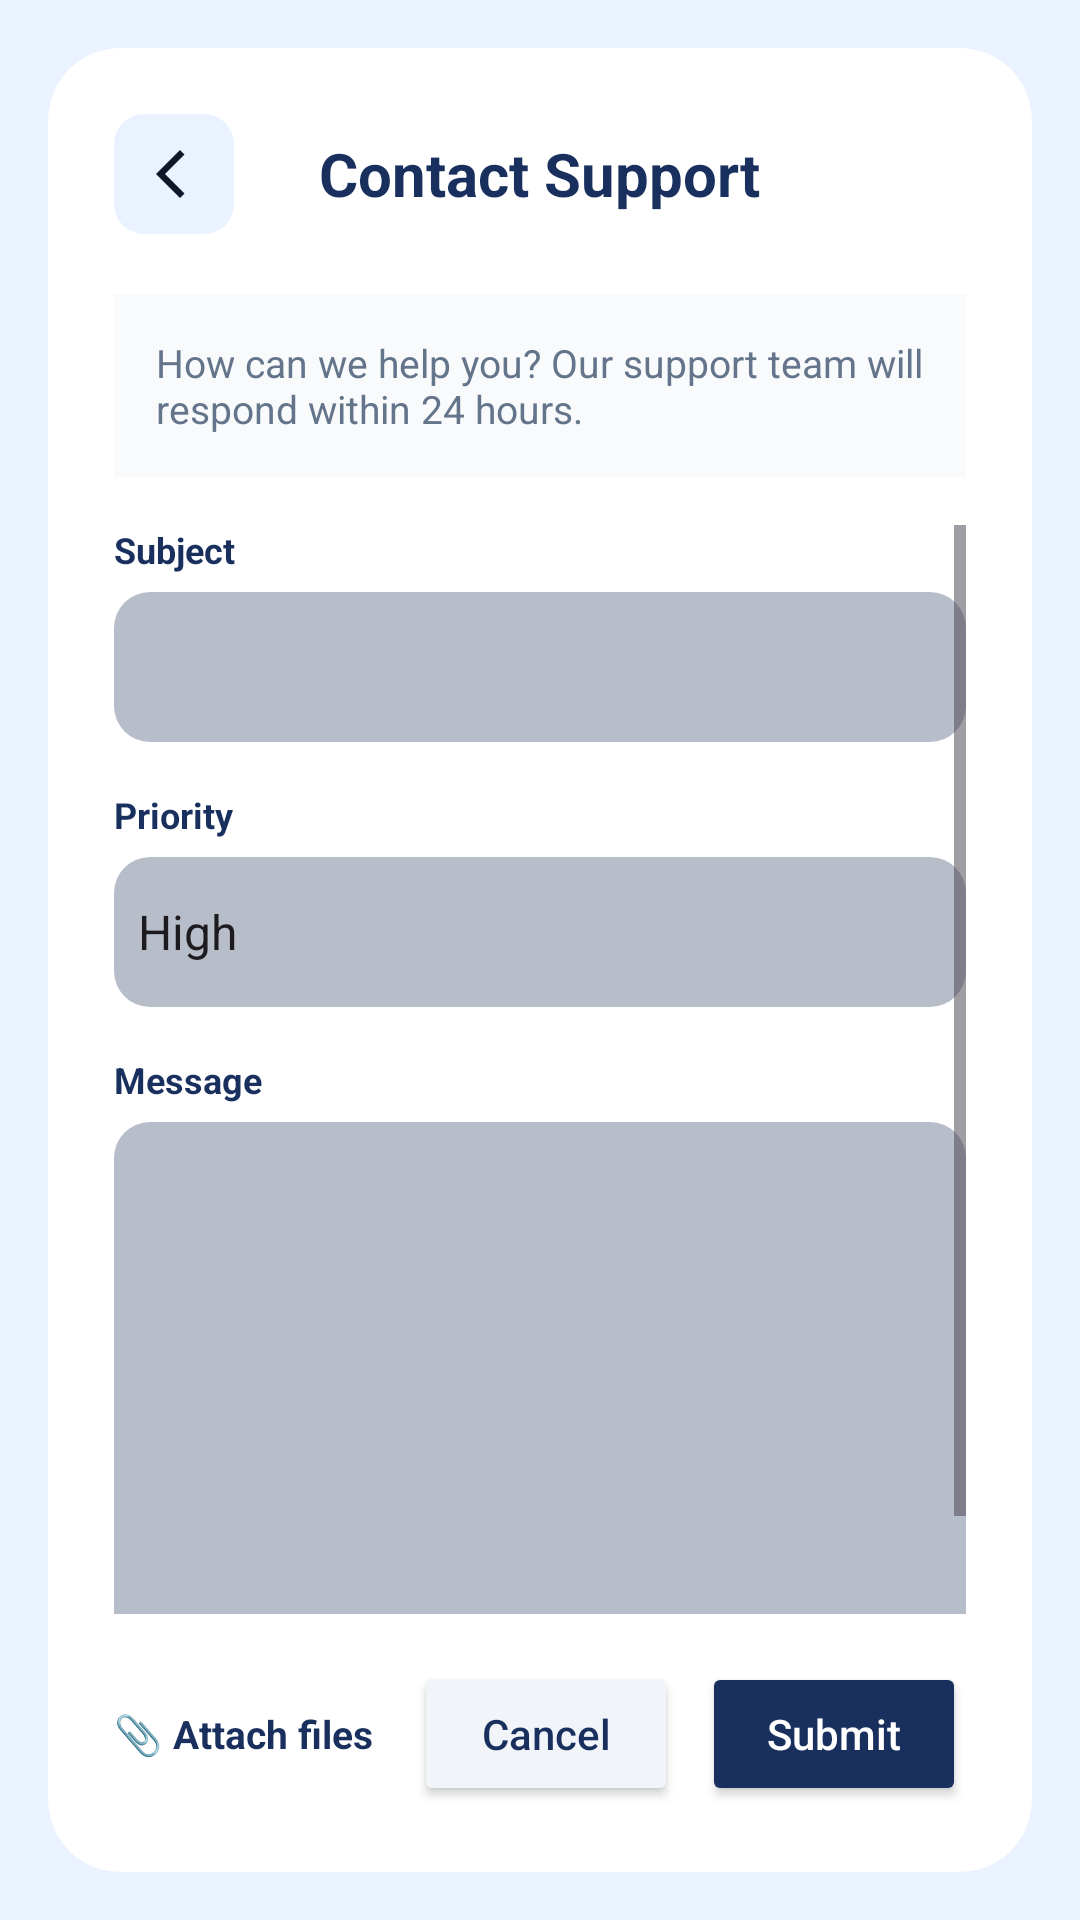

Layout XML and referenced resources for this Android screen:
<!-- AndroidManifest.xml: application theme Theme.TaskSyncProjectManagementApp -->
<!-- res/layout/activity_contact_support.xml -->
<?xml version="1.0" encoding="utf-8"?>
<androidx.constraintlayout.widget.ConstraintLayout xmlns:android="http://schemas.android.com/apk/res/android"
    xmlns:app="http://schemas.android.com/apk/res-auto"
    android:layout_width="match_parent"
    android:layout_height="match_parent"
    android:background="#EAF3FF">

    <androidx.cardview.widget.CardView
        android:layout_width="match_parent"
        android:layout_height="match_parent"
        android:layout_margin="16dp"
        app:cardCornerRadius="24dp"
        app:cardElevation="0dp">

        <LinearLayout
            android:layout_width="match_parent"
            android:layout_height="match_parent"
            android:orientation="vertical"
            android:padding="22dp">

            <RelativeLayout
                android:layout_width="match_parent"
                android:layout_height="wrap_content">

                <ImageButton
                    android:id="@+id/btnBack"
                    android:layout_width="40dp"
                    android:layout_height="40dp"
                    android:background="@drawable/bg_icon_button"
                    android:src="@drawable/ic_back"
                    android:layout_alignParentStart="true" />

                <TextView
                    android:id="@+id/tvTitle"
                    android:layout_width="wrap_content"
                    android:layout_height="wrap_content"
                    android:text="Contact Support"
                    android:textColor="#192F5D"
                    android:textSize="20sp"
                    android:textStyle="bold"
                    android:layout_centerInParent="true" />
            </RelativeLayout>

            <TextView
                android:id="@+id/tvHelper"
                android:layout_width="match_parent"
                android:layout_height="wrap_content"
                android:layout_marginTop="20dp"
                android:background="#F8FAFC"
                android:padding="14dp"
                android:text="How can we help you? Our support team will respond within 24 hours."
                android:textColor="#64748B"
                android:textSize="13sp" />

            <ScrollView
                android:layout_width="match_parent"
                android:layout_height="0dp"
                android:layout_weight="1"
                android:layout_marginTop="16dp"
                android:fillViewport="true">

                <LinearLayout
                    android:layout_width="match_parent"
                    android:layout_height="wrap_content"
                    android:orientation="vertical">

                    <TextView
                        android:layout_width="wrap_content"
                        android:layout_height="wrap_content"
                        android:text="Subject"
                        android:textColor="#192F5D"
                        android:textSize="12sp"
                        android:textStyle="bold" />

                    <EditText
                        android:id="@+id/etSubject"
                        android:layout_width="match_parent"
                        android:layout_height="50dp"
                        android:layout_marginTop="6dp"
                        android:background="@drawable/bg_section"
                        android:paddingHorizontal="12dp"
                        android:textColor="#192F5D"
                        android:textSize="14sp"
                        android:inputType="text" />

                    <TextView
                        android:layout_width="wrap_content"
                        android:layout_height="wrap_content"
                        android:layout_marginTop="16dp"
                        android:text="Priority"
                        android:textColor="#192F5D"
                        android:textSize="12sp"
                        android:textStyle="bold" />

                    <Spinner
                        android:id="@+id/spPriority"
                        android:layout_width="match_parent"
                        android:layout_height="50dp"
                        android:layout_marginTop="6dp"
                        android:background="@drawable/bg_section"
                        android:entries="@array/priority_levels" />

                    <TextView
                        android:layout_width="wrap_content"
                        android:layout_height="wrap_content"
                        android:layout_marginTop="16dp"
                        android:text="Message"
                        android:textColor="#192F5D"
                        android:textSize="12sp"
                        android:textStyle="bold" />

                    <EditText
                        android:id="@+id/etMessage"
                        android:layout_width="match_parent"
                        android:layout_height="200dp"
                        android:layout_marginTop="6dp"
                        android:background="@drawable/bg_section"
                        android:gravity="top|start"
                        android:inputType="textMultiLine"
                        android:padding="12dp"
                        android:textColor="#192F5D"
                        android:textSize="14sp" />
                </LinearLayout>

            </ScrollView>

            <LinearLayout
                android:layout_width="match_parent"
                android:layout_height="wrap_content"
                android:layout_marginTop="16dp"
                android:gravity="center_vertical"
                android:orientation="horizontal">

                <TextView
                    android:id="@+id/tvAttach"
                    android:layout_width="wrap_content"
                    android:layout_height="wrap_content"
                    android:text="📎 Attach files"
                    android:textColor="#192F5D"
                    android:textSize="13sp"
                    android:textStyle="bold" />

                <Space
                    android:layout_width="0dp"
                    android:layout_height="1dp"
                    android:layout_weight="1" />

                <Button
                    android:id="@+id/btnCancel"
                    android:layout_width="wrap_content"
                    android:layout_height="48dp"
                    android:layout_marginEnd="8dp"
                    android:backgroundTint="#F1F5F9"
                    android:text="Cancel"
                    android:textAllCaps="false"
                    android:textColor="#192F5D"
                    app:cornerRadius="12dp" />

                <Button
                    android:id="@+id/btnSubmit"
                    android:layout_width="wrap_content"
                    android:layout_height="48dp"
                    android:backgroundTint="#192F5D"
                    android:text="Submit"
                    android:textAllCaps="false"
                    android:textColor="#FFFFFF"
                    app:cornerRadius="12dp" />

            </LinearLayout>

        </LinearLayout>
    </androidx.cardview.widget.CardView>
</androidx.constraintlayout.widget.ConstraintLayout>
<!-- resources referenced by this layout -->
<resources>
  <string-array name="priority_levels">
          <item>High</item>
          <item>Medium</item>
          <item>Low</item>
      </string-array>
  <!-- drawable bg_icon_button (drawable) -->
  <?xml version="1.0" encoding="utf-8"?>
  <shape xmlns:android="http://schemas.android.com/apk/res/android">
      <solid android:color="#EAF2FF"/>
      <corners android:radius="10dp"/>
  </shape>
  <!-- drawable bg_section (drawable) -->
  <?xml version="1.0" encoding="utf-8"?>
  <shape xmlns:android="http://schemas.android.com/apk/res/android">
      <solid android:color="#B7BEC9"/>
      <corners android:radius="12dp"/>
  </shape>
  <!-- drawable ic_back (drawable) -->
  <?xml version="1.0" encoding="utf-8"?>
  <vector xmlns:android="http://schemas.android.com/apk/res/android"
      android:width="24dp"
      android:height="24dp"
      android:viewportWidth="24"
      android:viewportHeight="24">
      <path
          android:fillColor="#0F172A"
          android:pathData="M15.5,5.5 L9,12 l6.5,6.5 -1.5,1.5L6,12l8,-8 1.5,1.5z"/>
  </vector>
  <style name="Theme.TaskSyncProjectManagementApp" parent="Theme.Material3.DayNight.NoActionBar">
          
          <item name="colorPrimary">@color/navy_blue</item>
          <item name="colorPrimaryVariant">@color/navy_blue</item>
          <item name="colorOnPrimary">@color/white</item>
          
          <item name="colorSecondary">@color/navy_blue</item>
          <item name="colorSecondaryVariant">@color/navy_blue</item>
          <item name="colorOnSecondary">@color/black</item>
          
          
          <item name="android:statusBarColor">?attr/colorPrimaryVariant</item>
          
          
          <item name="android:datePickerDialogTheme">@style/CustomDatePickerDialog</item>
      </style>
  <color name="navy_blue">#192F5D</color>
  <color name="white">#FFFFFFFF</color>
  <color name="black">#FF000000</color>
  <style name="CustomDatePickerDialog" parent="Theme.AppCompat.Light.Dialog">
          <item name="android:colorAccent">@color/navy_blue</item>
          <item name="colorAccent">@color/navy_blue</item>
          <item name="colorPrimary">@color/navy_blue</item>
          <item name="android:headerBackground">@color/navy_blue</item>
          <item name="android:dayOfWeekBackground">@color/navy_blue</item>
          <item name="android:dayOfWeekTextAppearance">@style/WhiteText</item>
      </style>
  <style name="WhiteText" parent="TextAppearance.AppCompat">
          <item name="android:textColor">@color/white</item>
      </style>
</resources>
